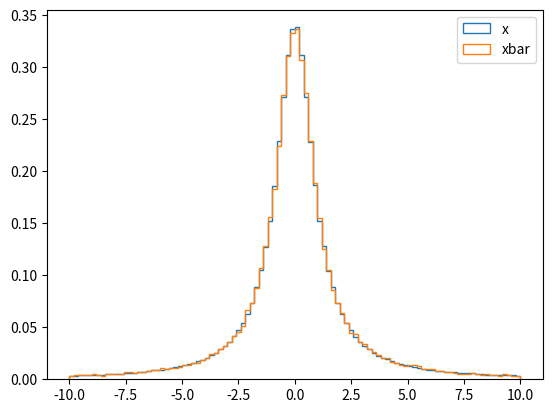

Reproduce this figure in Python.
import random
import matplotlib.pyplot as plt
import math

list_x=[]
list_xbar=[]
for i in range(100000):
    list_temp=[]
    for j in range(10):
        r=random.random()
        x=math.tan(math.pi*(r-0.5))
        list_x.append(x)
        list_temp.append(x)
    list_xbar.append(sum(list_temp)/10)
plt.hist(list_x, bins=100, histtype='step', density=True, range=(-10, 10), label='x')
plt.hist(list_xbar, bins=100, histtype='step', density=True, range=(-10, 10), label='xbar')
plt.legend()
plt.show()